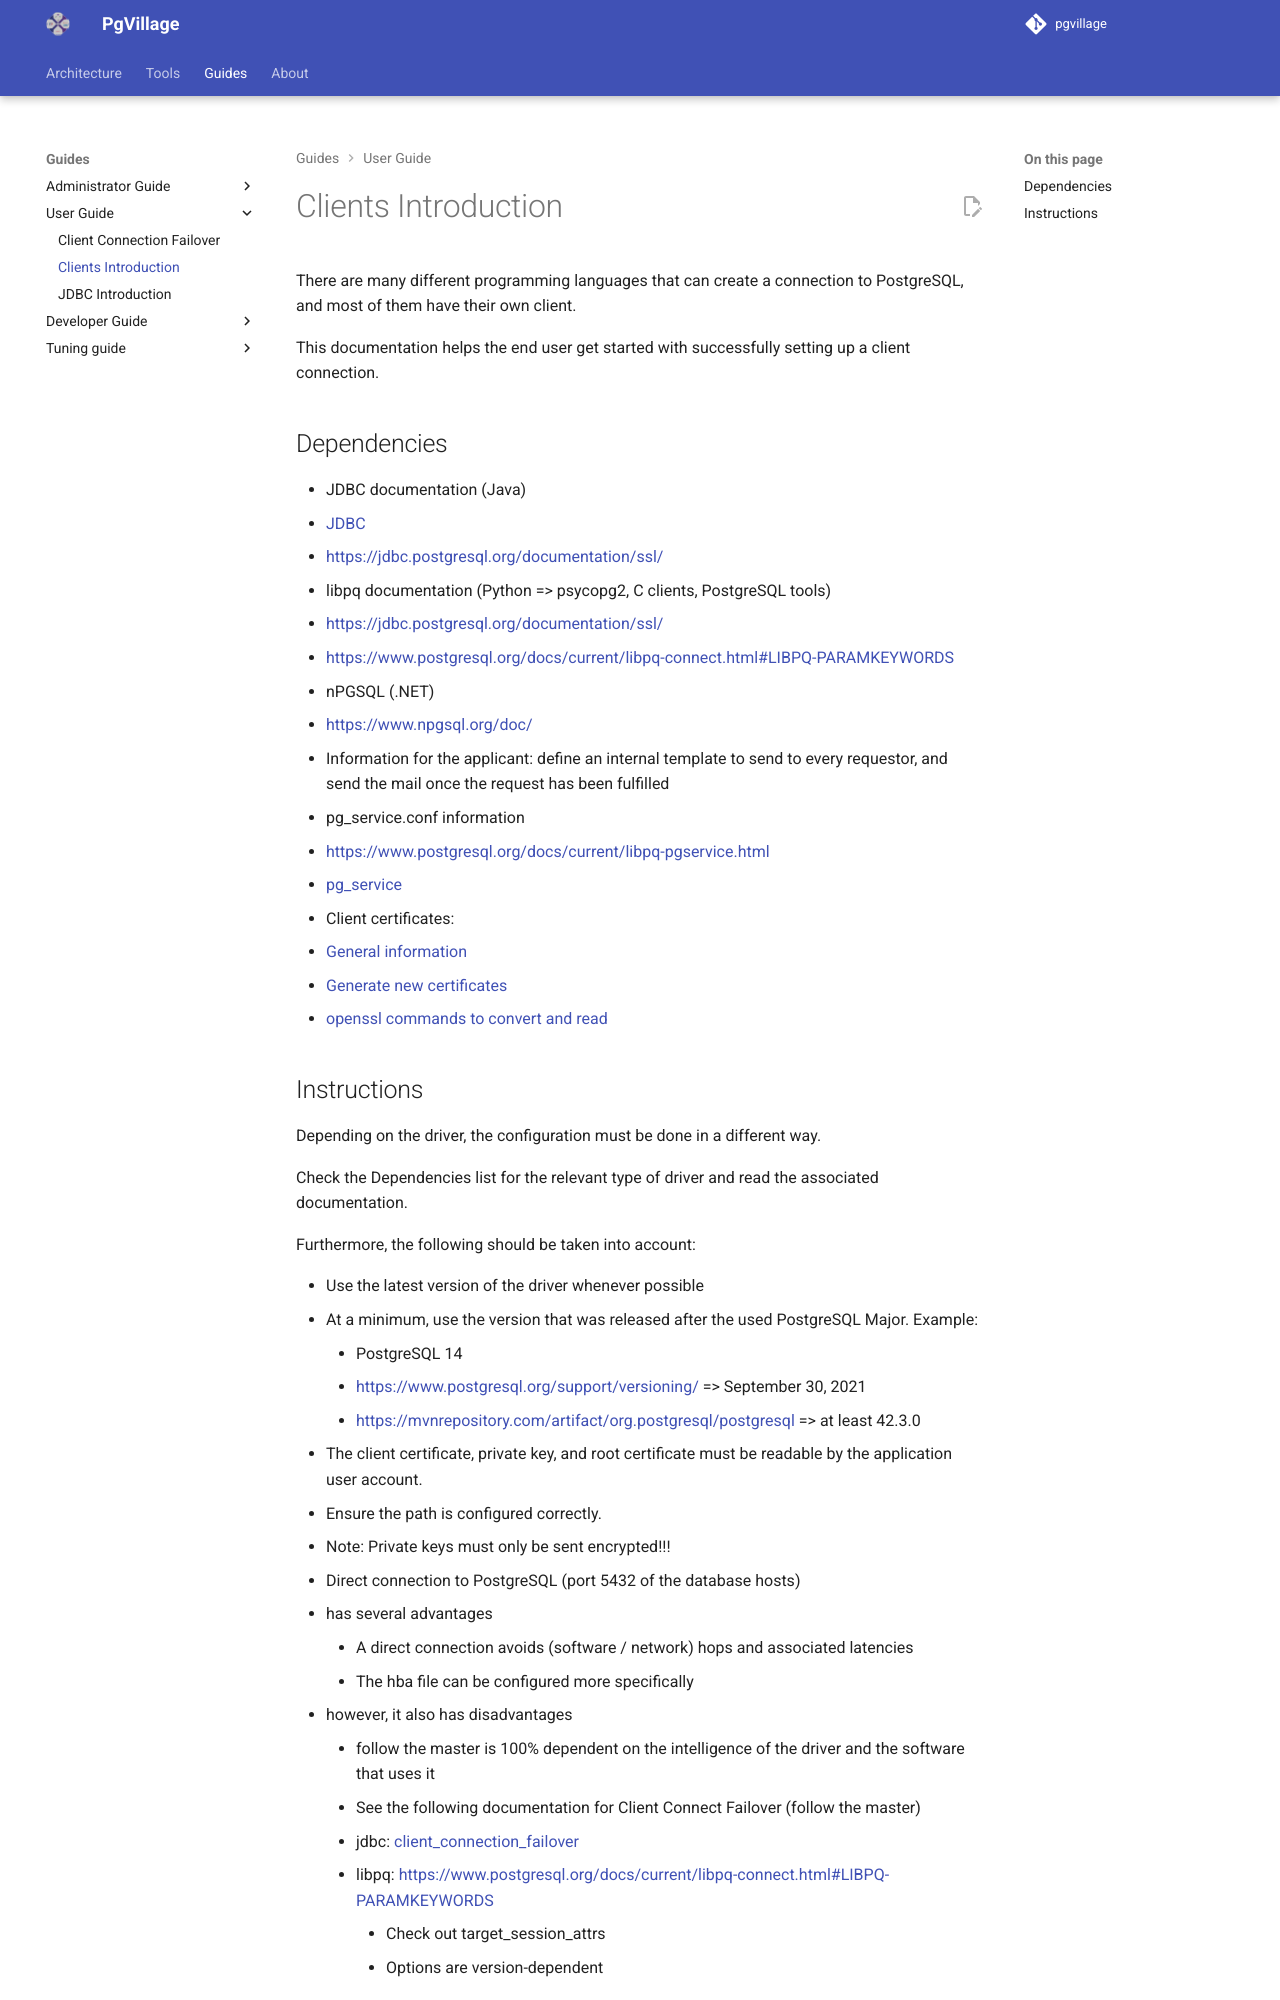

repository: pgvillage/pgvillage · page: v1.2.x/users-guide/clients/index.html · generator: mkdocs

# Clients Introduction

There are many different programming languages that can create a connection to PostgreSQL, and most of them have their own client.

This documentation helps the end user get started with successfully setting up a client connection.

## Dependencies

- JDBC documentation (Java)
  - [JDBC](jdbc.md)
  - [https://jdbc.postgresql.org/documentation/ssl/](https://jdbc.postgresql.org/documentation/ssl/)
  
- libpq documentation (Python => psycopg2, C clients, PostgreSQL tools)
  - [https://jdbc.postgresql.org/documentation/ssl/](https://jdbc.postgresql.org/documentation/ssl/)
  - [https://www.postgresql.org/docs/current/libpq-connect.html#LIBPQ-PARAMKEYWORDS](https://www.postgresql.org/docs/current/libpq-connect.html#LIBPQ-PARAMKEYWORDS)

- nPGSQL (.NET)
  - [https://www.npgsql.org/doc/](https://www.npgsql.org/doc/)
  
- Information for the applicant: define an internal template to send to every requestor, and send the mail once the request has been fulfilled

- pg_service.conf information
  - [https://www.postgresql.org/docs/current/libpq-pgservice.html](https://www.postgresql.org/docs/current/libpq-pgservice.html)
  - [pg_service](../architecture/pg_service.md)

- Client certificates:
  - [General information](../architecture/mtls.md)
  - [Generate new certificates](../administrators-guide/deployment_and_maintenance/byo-client-certs.md)
  - [openssl commands to convert and read](../administrators-guide/troubleshooting/openssl.md)
